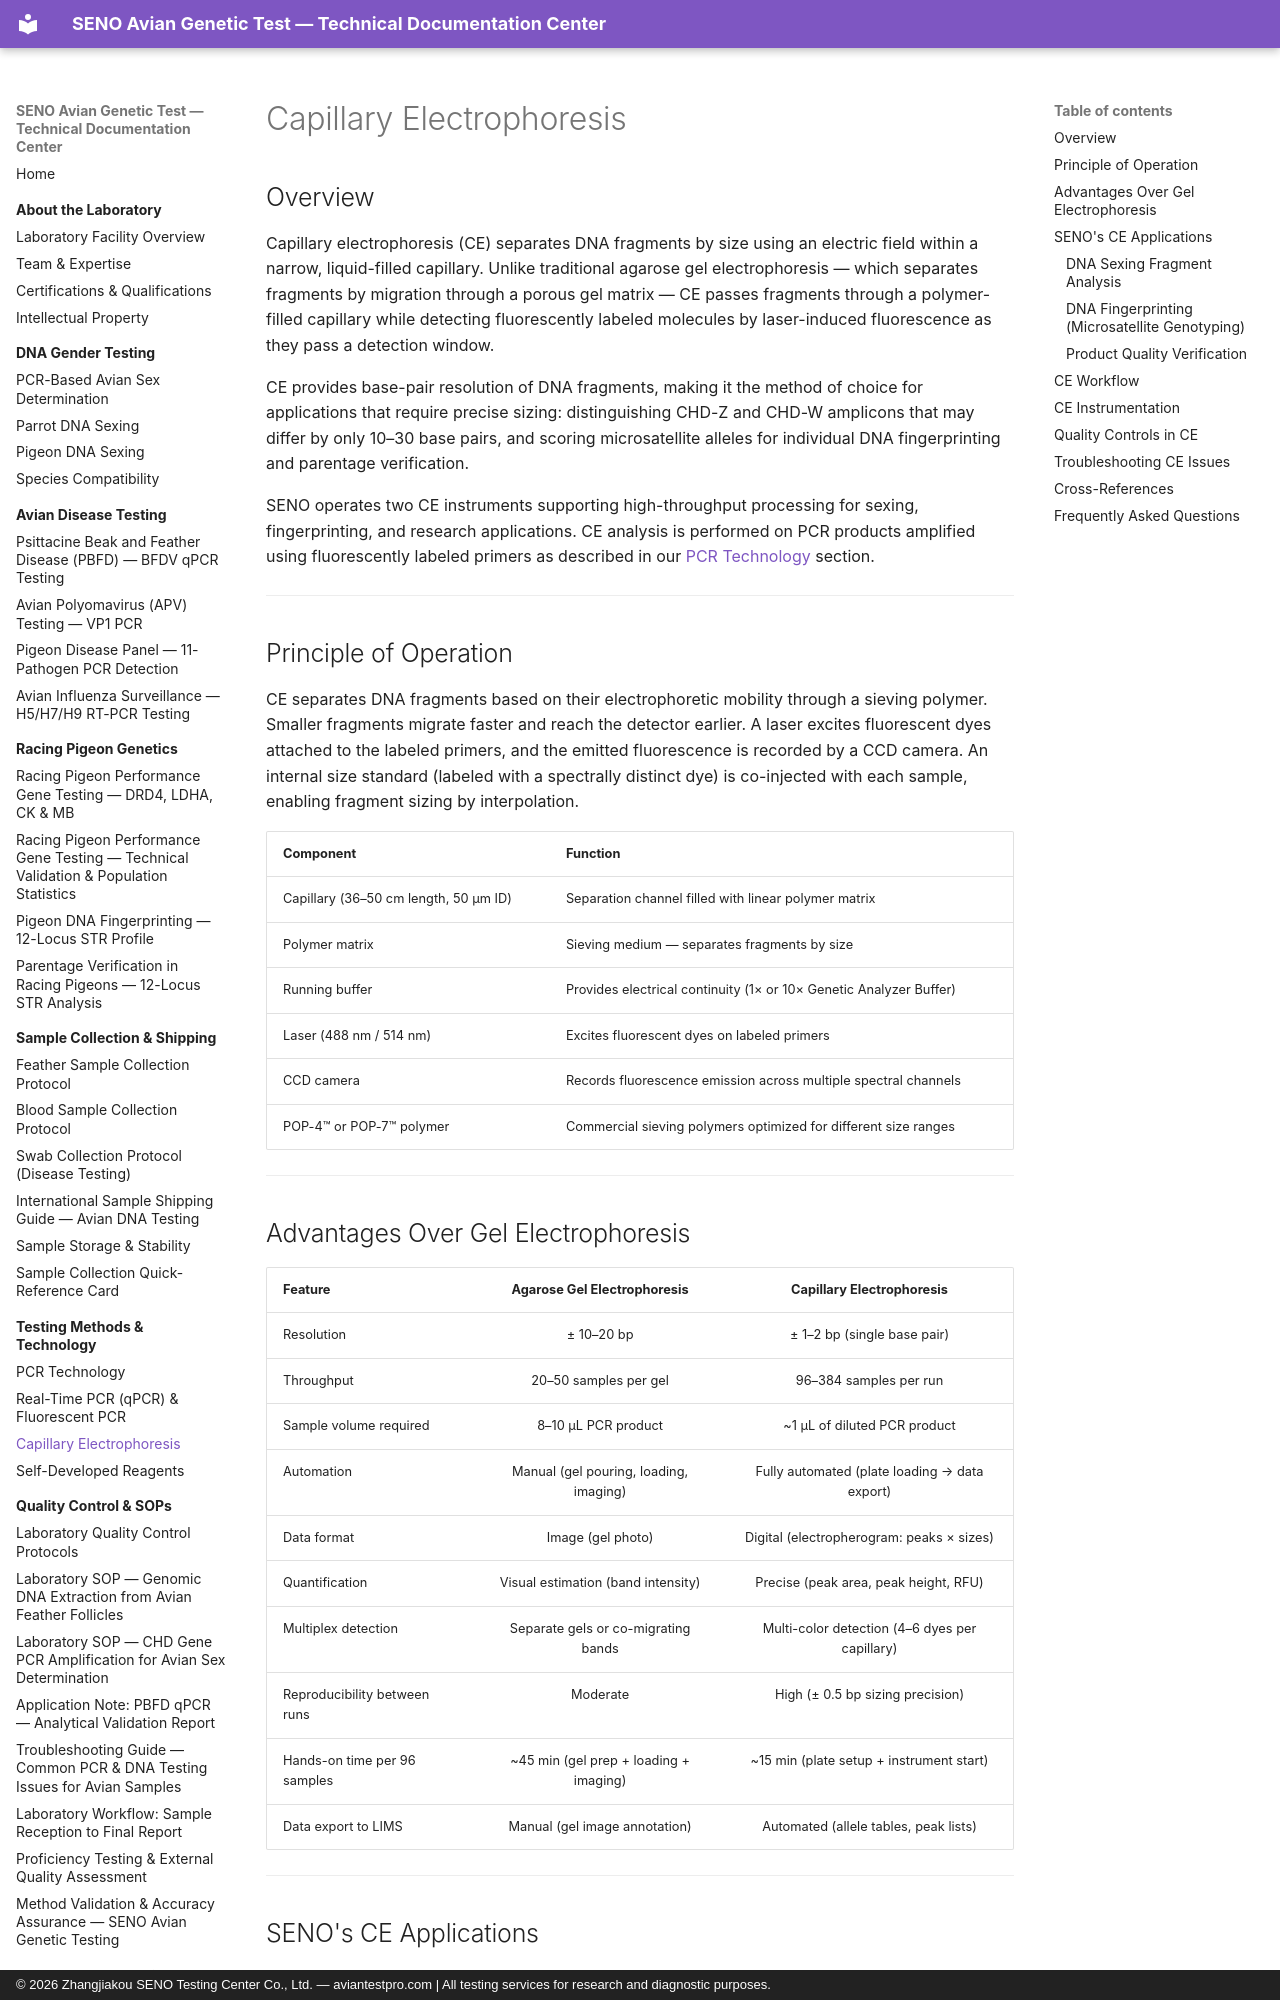

repository: martinxionbiotech-max/aviantestpro.com · page: testing-methods/capillary-electrophoresis/index.html · generator: mkdocs · copyright: © 2026 Zhangjiakou SENO Testing Center Co., Ltd. — aviantestpro.com | All testing services for research and diagnostic purposes.

---title: Capillary Electrophoresis
description: SENO's capillary electrophoresis technology for avian DNA fragment analysis — CHD sexing confirmation, microsatellite fingerprinting, allele calling, and high-throughput genotyping protocols.
canonical: https://aviantestpro.com/knowledge/testing-methods/capillary-electrophoresis
keywords: capillary electrophoresis, fragment analysis, DNA fingerprinting, microsatellite, allele calling, GeneMapper, CE instrumentation, avian genotyping
datePublished: 2025-01-15
dateModified: 2026-07-21---
canonical: https://aviantestpro.com/knowledge/testing-methods/capillary-electrophoresis


# Capillary Electrophoresis


## Overview

Capillary electrophoresis (CE) separates DNA fragments by size using an electric field within a narrow, liquid-filled capillary. Unlike traditional agarose gel electrophoresis — which separates fragments by migration through a porous gel matrix — CE passes fragments through a polymer-filled capillary while detecting fluorescently labeled molecules by laser-induced fluorescence as they pass a detection window.

CE provides base-pair resolution of DNA fragments, making it the method of choice for applications that require precise sizing: distinguishing CHD-Z and CHD-W amplicons that may differ by only 10–30 base pairs, and scoring microsatellite alleles for individual DNA fingerprinting and parentage verification.

SENO operates two CE instruments supporting high-throughput processing for sexing, fingerprinting, and research applications. CE analysis is performed on PCR products amplified using fluorescently labeled primers as described in our [PCR Technology](pcr-technology.md) section.

---

## Principle of Operation

CE separates DNA fragments based on their electrophoretic mobility through a sieving polymer. Smaller fragments migrate faster and reach the detector earlier. A laser excites fluorescent dyes attached to the labeled primers, and the emitted fluorescence is recorded by a CCD camera. An internal size standard (labeled with a spectrally distinct dye) is co-injected with each sample, enabling fragment sizing by interpolation.

| Component | Function |
|:----------|:---------|
| Capillary (36–50 cm length, 50 µm ID) | Separation channel filled with linear polymer matrix |
| Polymer matrix | Sieving medium — separates fragments by size |
| Running buffer | Provides electrical continuity (1× or 10× Genetic Analyzer Buffer) |
| Laser (488 nm / 514 nm) | Excites fluorescent dyes on labeled primers |
| CCD camera | Records fluorescence emission across multiple spectral channels |
| POP-4™ or POP-7™ polymer | Commercial sieving polymers optimized for different size ranges |

---
